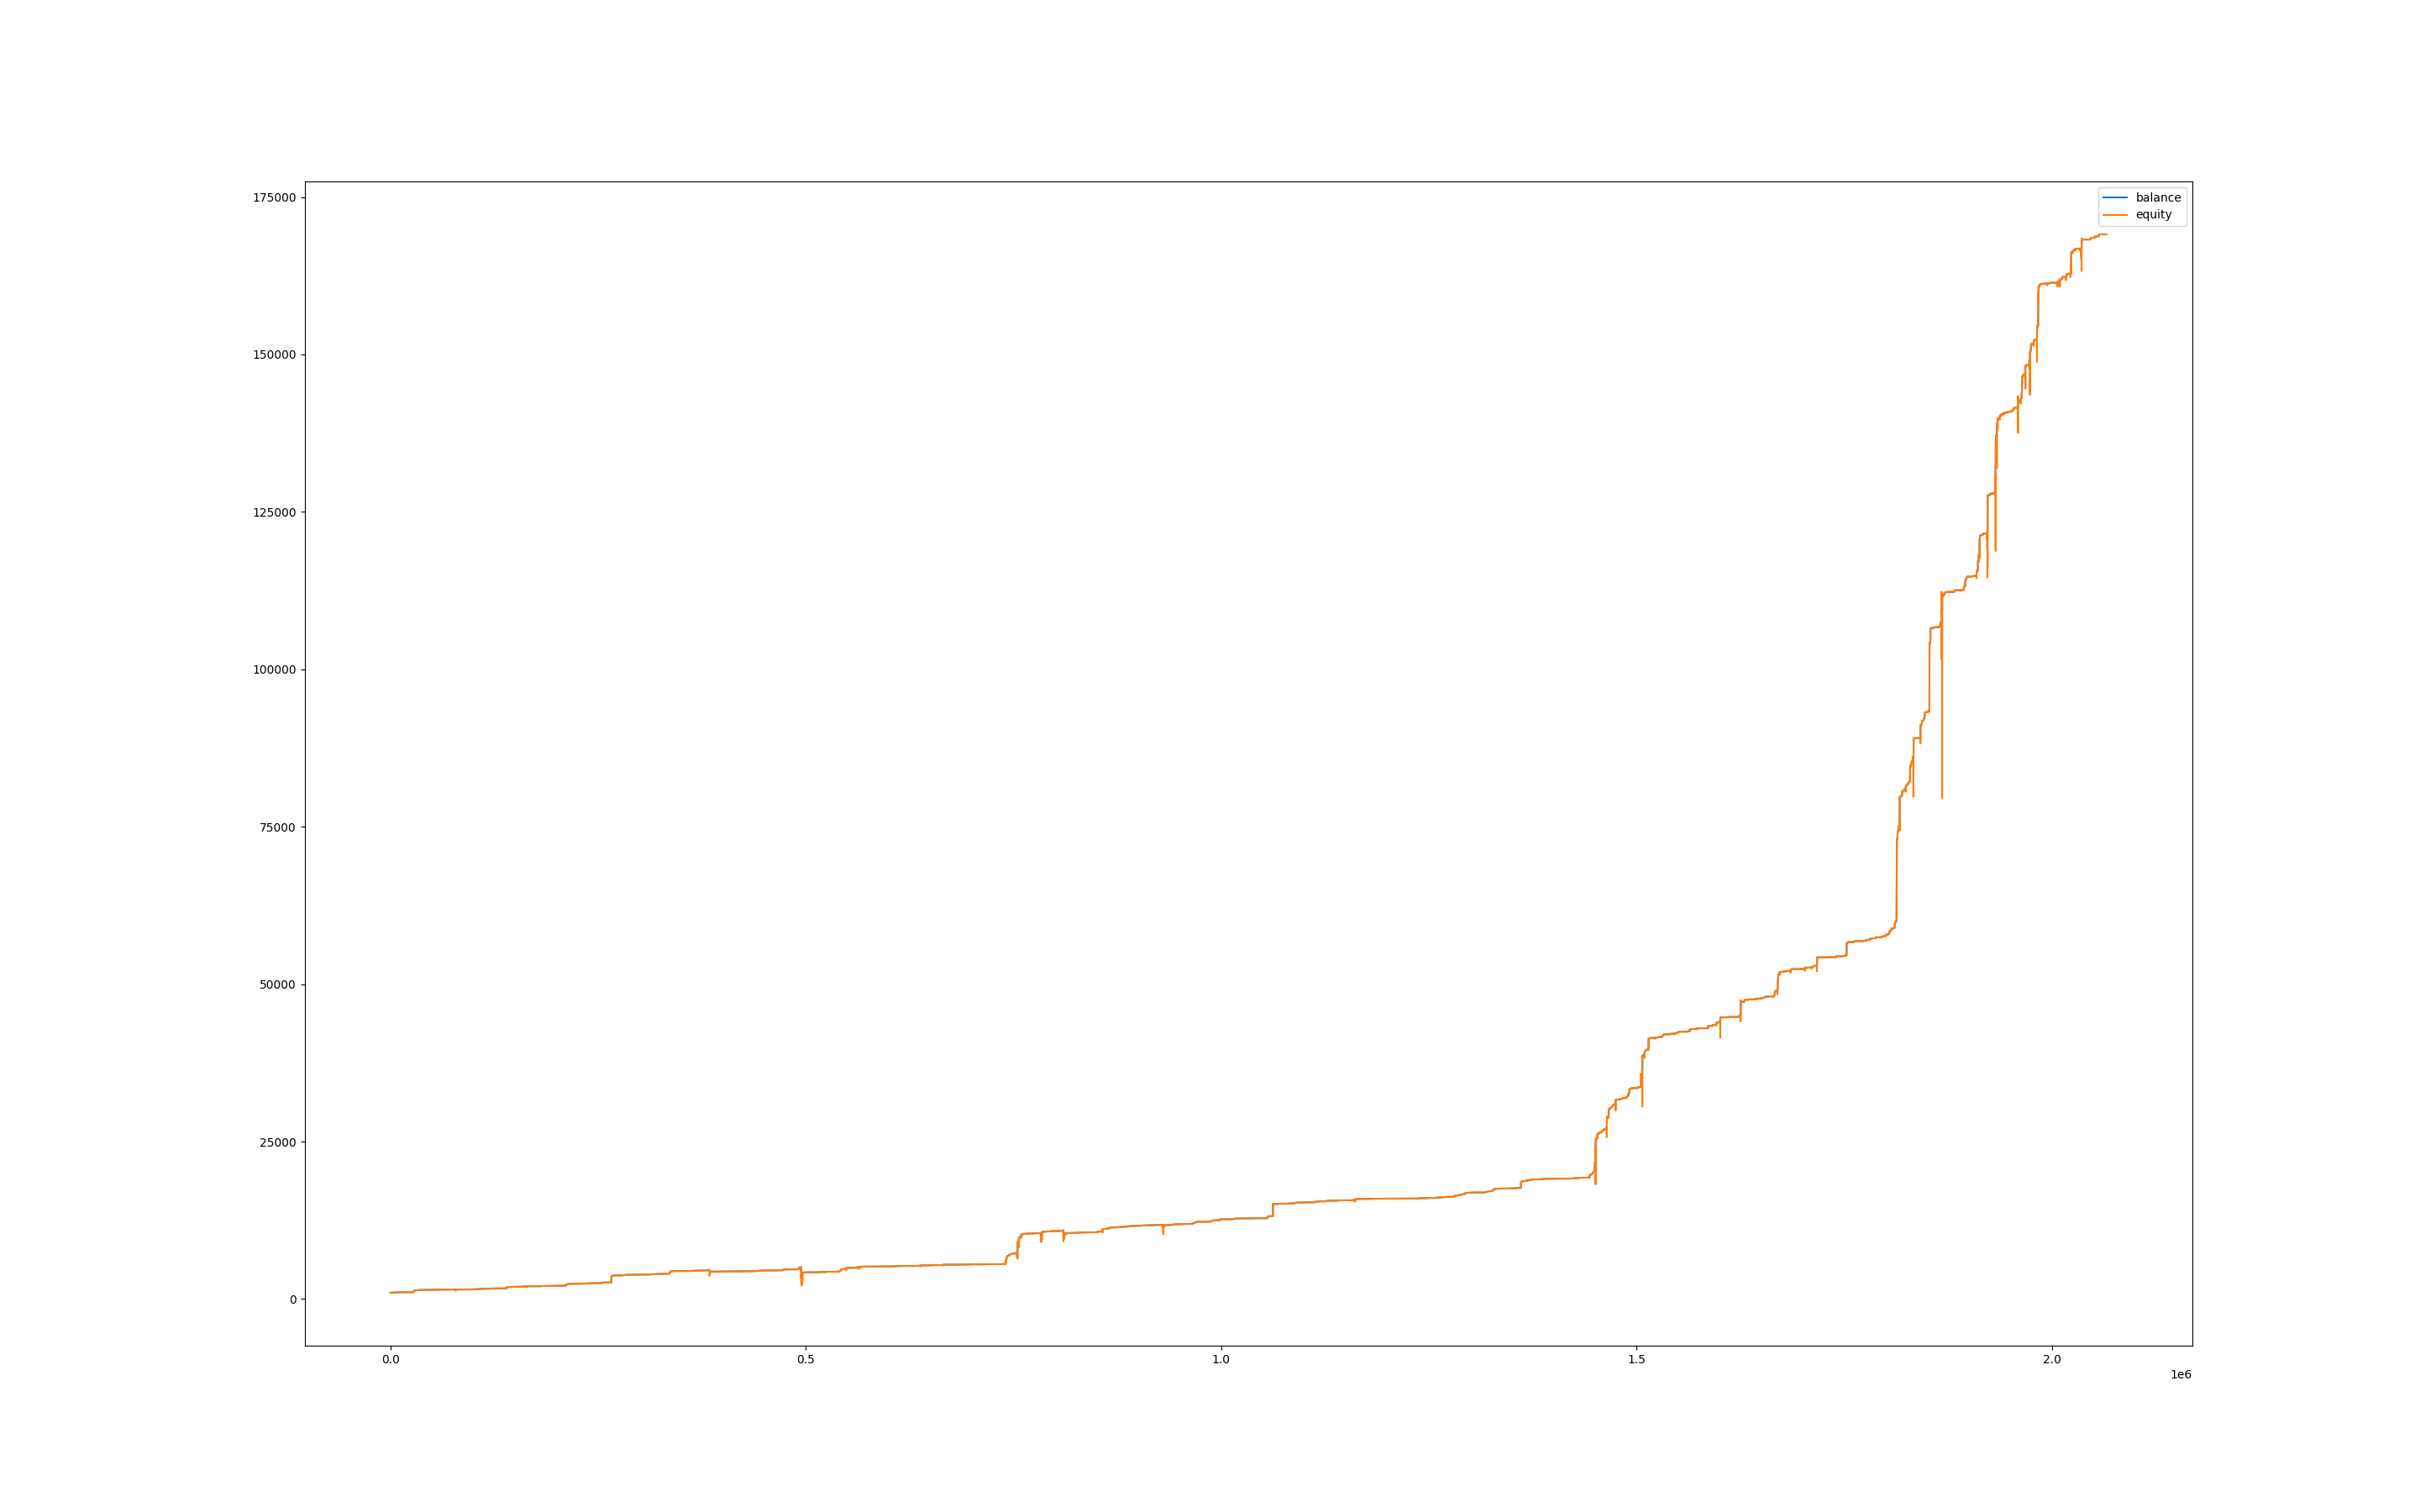

The data file committed next to this chart (first rows):
, balance, equity, balance_btc, equity_btc
0, 1001, 1000, 0.0, 0.0
60, 1001, 1000, 0.0, 0.0
120, 1001, 1000, 0.0, 0.0
180, 1004, 1000, 0.0, -0.569
240, 1004, 1004, 0.0, 0.0
300, 1004, 1004, 0.0, 0.0
360, 1004, 1004, 0.0, 0.1394
420, 1006, 1004, 0.0, -0.3631
480, 1006, 1006, 0.0, 0.0
540, 1006, 1006, 0.0, 0.0
600, 1006, 1006, 0.0, 0.0
660, 1006, 1006, 0.0, 0.0
720, 1006, 1006, 0.0, 0.0
780, 1006, 1006, 0.0, 0.0
840, 1007, 1006, 0.0, 0.0
900, 1008, 1007, 0.0, 0.0
960, 1008, 1008, 0.0, 0.0
1020, 1008, 1008, 0.0, 0.0
1080, 1008, 1008, 0.0, 0.0
1140, 1008, 1008, 0.0, 0.0
1200, 1008, 1008, 0.0, 0.0
1260, 1008, 1008, 0.0, 0.0
1320, 1008, 1008, 0.0, 0.0
1380, 1008, 1008, 0.0, 0.0
1440, 1018, 1007, 0.0, -0.7074
1500, 1020, 1018, 0.0, -0.2575
1560, 1020, 1020, 0.0, 0.0
1620, 1020, 1020, 0.0, -0.06302
1680, 1020, 1020, 0.0, -0.4554
1740, 1020, 1020, 0.0, 0.0
1800, 1020, 1020, 0.0, 0.0
1860, 1022, 1020, 0.0, 0.0
1920, 1027, 1020, 0.0, -2.093
1980, 1027, 1027, 0.0, 0.0
2040, 1027, 1027, 0.0, 0.0
2100, 1027, 1027, 0.0, 0.0
2160, 1028, 1027, 0.0, 0.0
2220, 1028, 1028, 0.0, 0.0
2280, 1029, 1028, 0.0, 0.0
2340, 1031, 1028, 0.0, -0.1782
2400, 1031, 1031, 0.0, 0.0
2460, 1031, 1031, 0.0, 0.0
2520, 1031, 1031, 0.0, 0.0
2580, 1032, 1030, 0.0, -1.414
2640, 1034, 1032, 0.0, 0.0
2700, 1035, 1034, 0.0, 0.0
2760, 1036, 1035, 0.0, 0.0
2820, 1036, 1036, 0.0, 0.0
2880, 1036, 1036, 0.0, 0.0
2940, 1038, 1036, 0.0, 0.0
3000, 1038, 1038, 0.0, 0.0
3060, 1038, 1038, 0.0, 0.0
3120, 1038, 1038, 0.0, 0.0
3180, 1038, 1038, 0.0, 0.0
3240, 1038, 1038, 0.0, 0.0
3300, 1038, 1038, 0.0, 0.0
3360, 1038, 1038, 0.0, 0.0
3420, 1038, 1038, 0.0, 0.0
3480, 1038, 1038, 0.0, 0.0
3540, 1038, 1038, 0.0, 0.0
... 34,369 more rows
